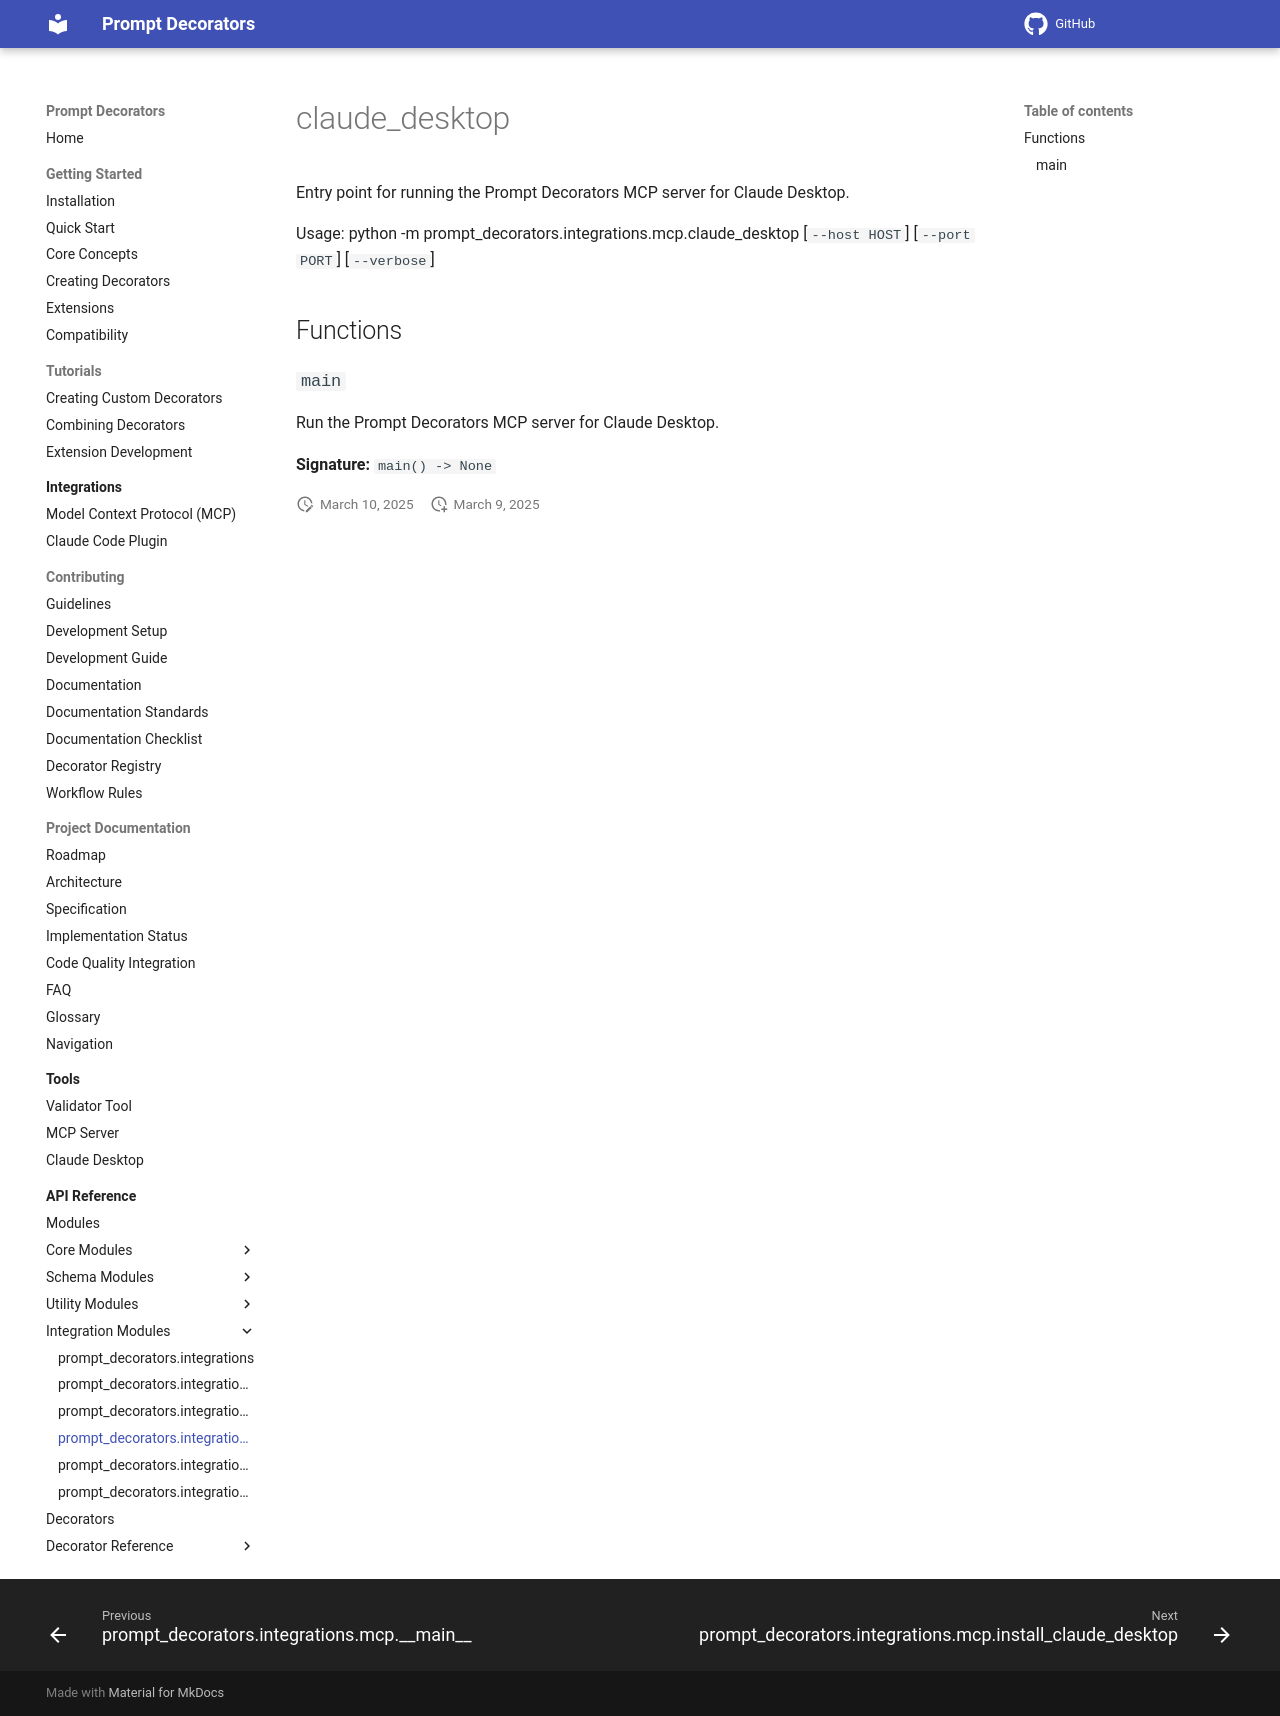

repository: synaptiai/prompt-decorators · page: api/modules/prompt_decorators.integrations.mcp.claude_desktop/index.html · generator: mkdocs

# claude_desktop

Entry point for running the Prompt Decorators MCP server for Claude Desktop.

Usage:
    python -m prompt_decorators.integrations.mcp.claude_desktop [`--host HOST`] [`--port PORT`] [`--verbose`]

## Functions

### `main`

Run the Prompt Decorators MCP server for Claude Desktop.

**Signature:** `main() -> None`
